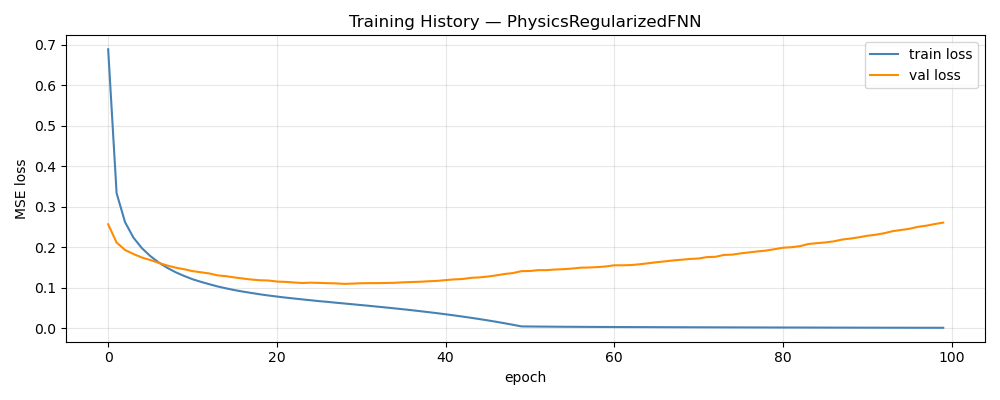

Data behind this chart, as committed beside it:
epoch, train_loss, val_loss, train_rmse, val_rmse
1, 0.6884, 0.2569, 0.7449, 0.1232
2, 0.3337, 0.2119, 0.5298, 0.11
3, 0.2622, 0.1935, 0.473, 0.1042
4, 0.2239, 0.1836, 0.4393, 0.1006
5, 0.198, 0.1749, 0.415, 0.09784
6, 0.1784, 0.1687, 0.3955, 0.09578
7, 0.1625, 0.1616, 0.3786, 0.09375
8, 0.1496, 0.1552, 0.3643, 0.09192
9, 0.1386, 0.1499, 0.3516, 0.09042
10, 0.1295, 0.1461, 0.3409, 0.08924
11, 0.1214, 0.1414, 0.3309, 0.08776
12, 0.1149, 0.1385, 0.323, 0.08671
13, 0.109, 0.1356, 0.3156, 0.08588
14, 0.1034, 0.1308, 0.3086, 0.08454
15, 0.09879, 0.1287, 0.3028, 0.08362
16, 0.09447, 0.1257, 0.2976, 0.08293
17, 0.09079, 0.123, 0.2936, 0.08211
18, 0.08741, 0.1206, 0.2901, 0.08152
19, 0.08418, 0.1188, 0.2869, 0.08077
20, 0.08127, 0.1182, 0.2846, 0.08045
21, 0.07866, 0.1156, 0.283, 0.07961
22, 0.07612, 0.1148, 0.2818, 0.07925
23, 0.07391, 0.1133, 0.2815, 0.07895
24, 0.07167, 0.1121, 0.2814, 0.07821
25, 0.06952, 0.1129, 0.2819, 0.07832
26, 0.06736, 0.1124, 0.2826, 0.07803
27, 0.0655, 0.1116, 0.2844, 0.07786
28, 0.06345, 0.1111, 0.2861, 0.07794
29, 0.06155, 0.1099, 0.2885, 0.07744
30, 0.05954, 0.1106, 0.291, 0.07754
31, 0.05761, 0.1115, 0.2941, 0.07791
32, 0.05566, 0.1117, 0.2976, 0.07779
33, 0.05357, 0.1118, 0.3012, 0.07779
34, 0.05154, 0.1122, 0.3052, 0.07788
35, 0.04938, 0.1126, 0.3094, 0.07824
36, 0.04723, 0.1138, 0.314, 0.07848
37, 0.04494, 0.1145, 0.3188, 0.07871
38, 0.04257, 0.1151, 0.3238, 0.0793
39, 0.04013, 0.1163, 0.3291, 0.07965
40, 0.0376, 0.1173, 0.3345, 0.08025
41, 0.03497, 0.1192, 0.3402, 0.08064
42, 0.03219, 0.1209, 0.346, 0.08144
43, 0.02929, 0.1219, 0.3521, 0.08177
44, 0.02628, 0.1247, 0.3584, 0.0826
45, 0.02316, 0.1259, 0.365, 0.0834
46, 0.01986, 0.1279, 0.3716, 0.08414
47, 0.01642, 0.1309, 0.3785, 0.08526
48, 0.0128, 0.1342, 0.3857, 0.08648
49, 0.009007, 0.1366, 0.393, 0.0874
50, 0.005031, 0.1413, 0.4008, 0.08901
51, 0.004803, 0.1417, 0.4034, 0.089
52, 0.004611, 0.1437, 0.4054, 0.08957
53, 0.00446, 0.1438, 0.4069, 0.08948
54, 0.004299, 0.1453, 0.4086, 0.09032
55, 0.004142, 0.1461, 0.41, 0.0906
56, 0.00404, 0.1476, 0.4116, 0.09082
57, 0.003922, 0.1498, 0.4131, 0.09154
58, 0.003815, 0.1503, 0.4147, 0.09211
59, 0.003723, 0.1513, 0.4163, 0.09205
60, 0.003617, 0.1528, 0.418, 0.09281
... 40 more rows
